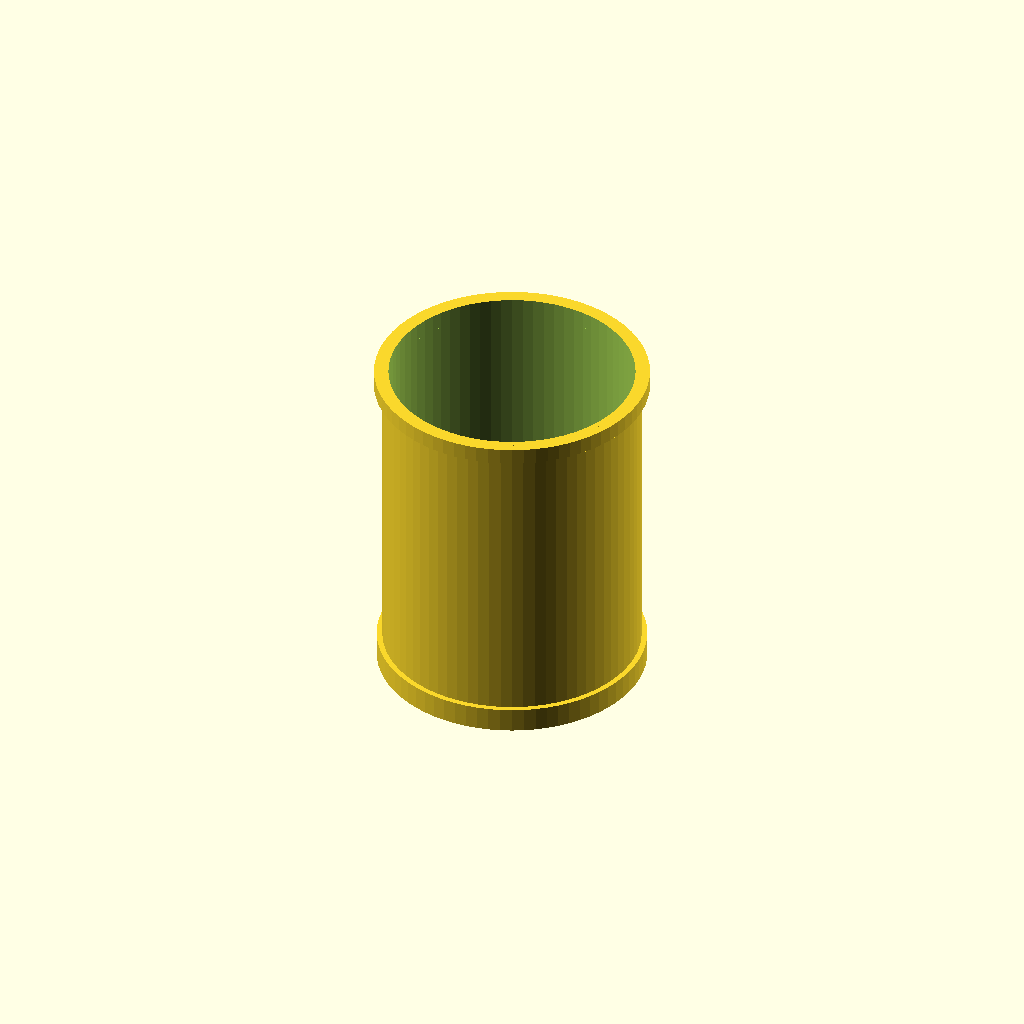
Cell 1 — every parameter at its default value.
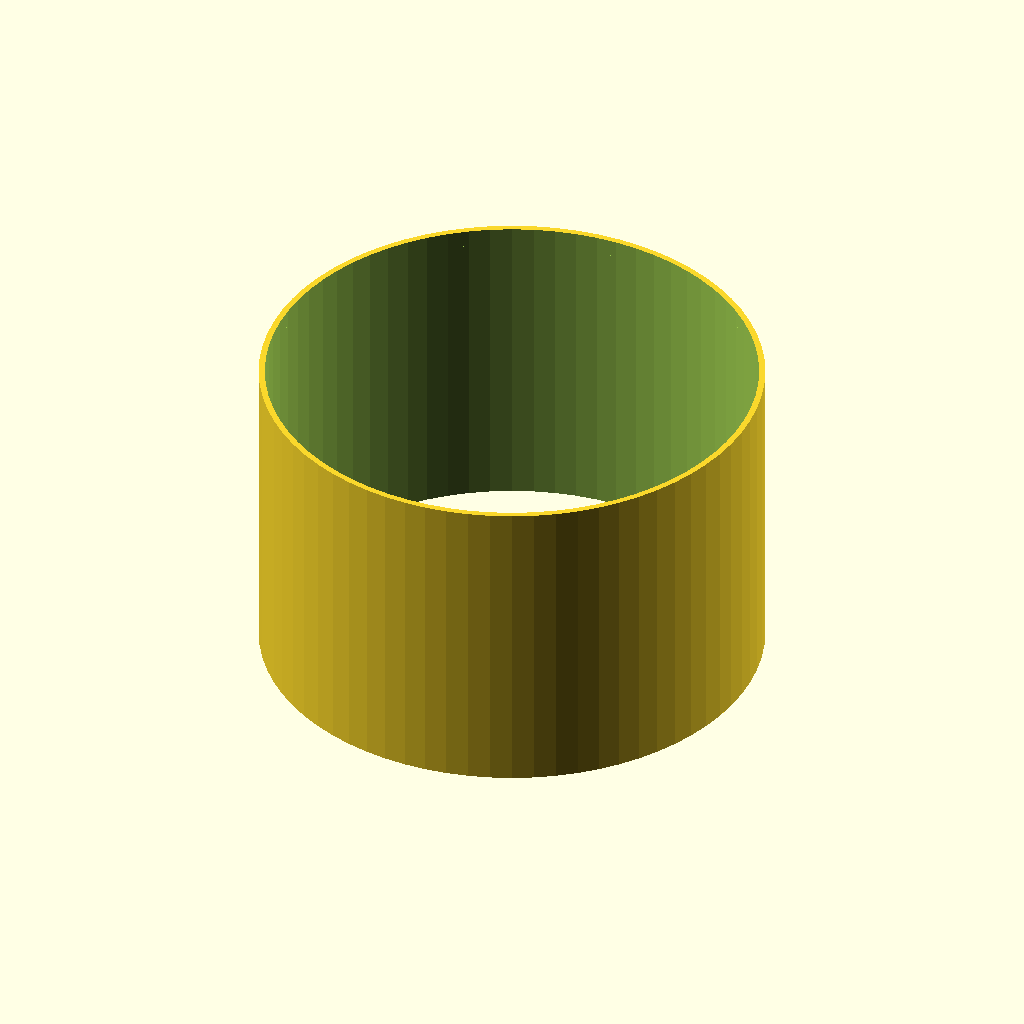
Cell 2: the same model with BORE_ID = 240.
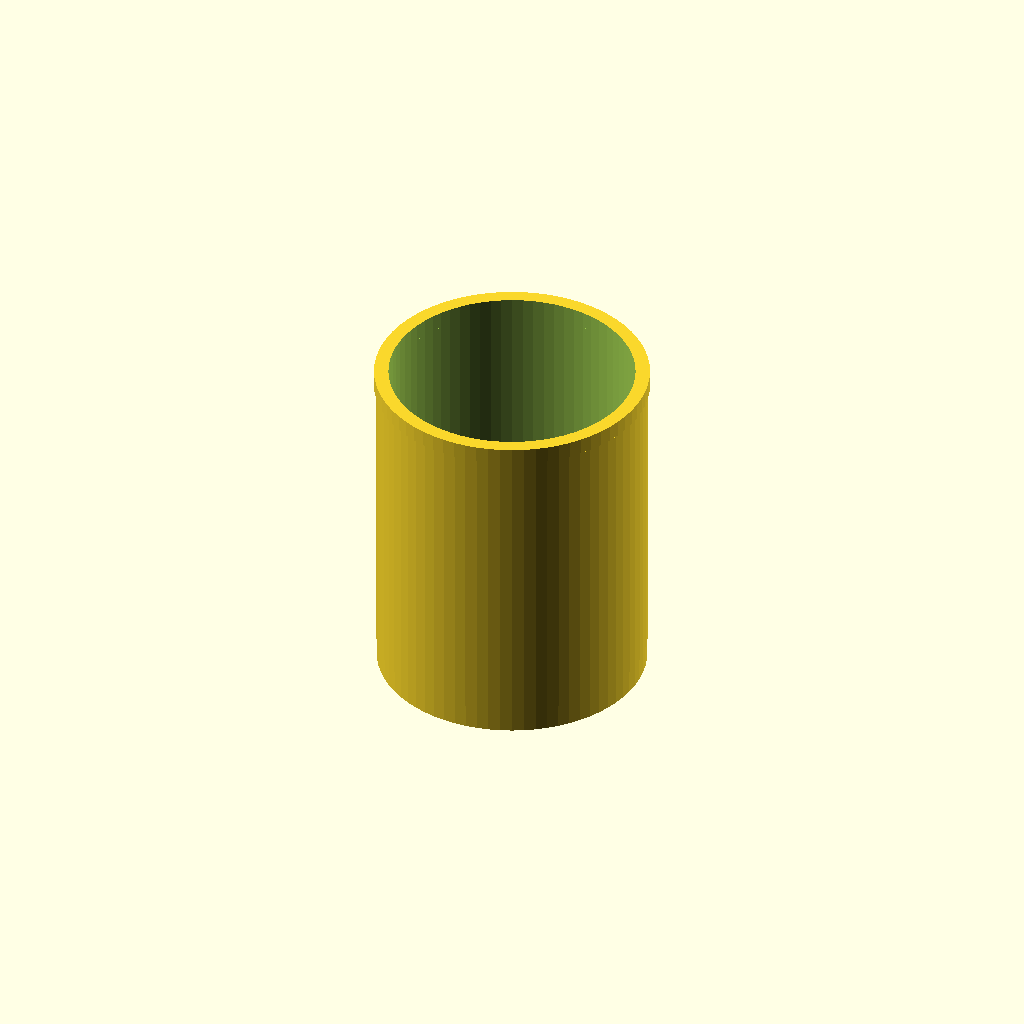
Cell 3 — WALL set to 6, the other parameters unchanged.
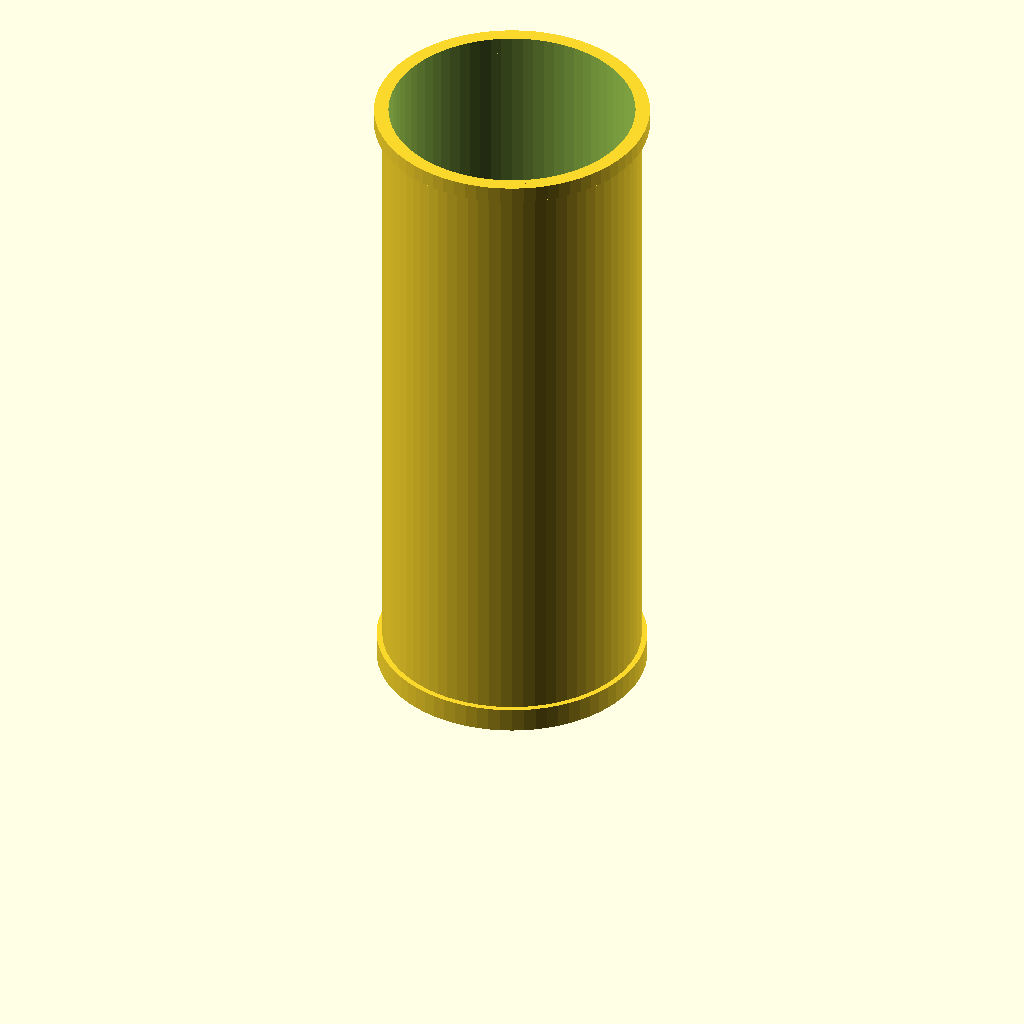
Cell 4: the same model with TUBE_L = 310.
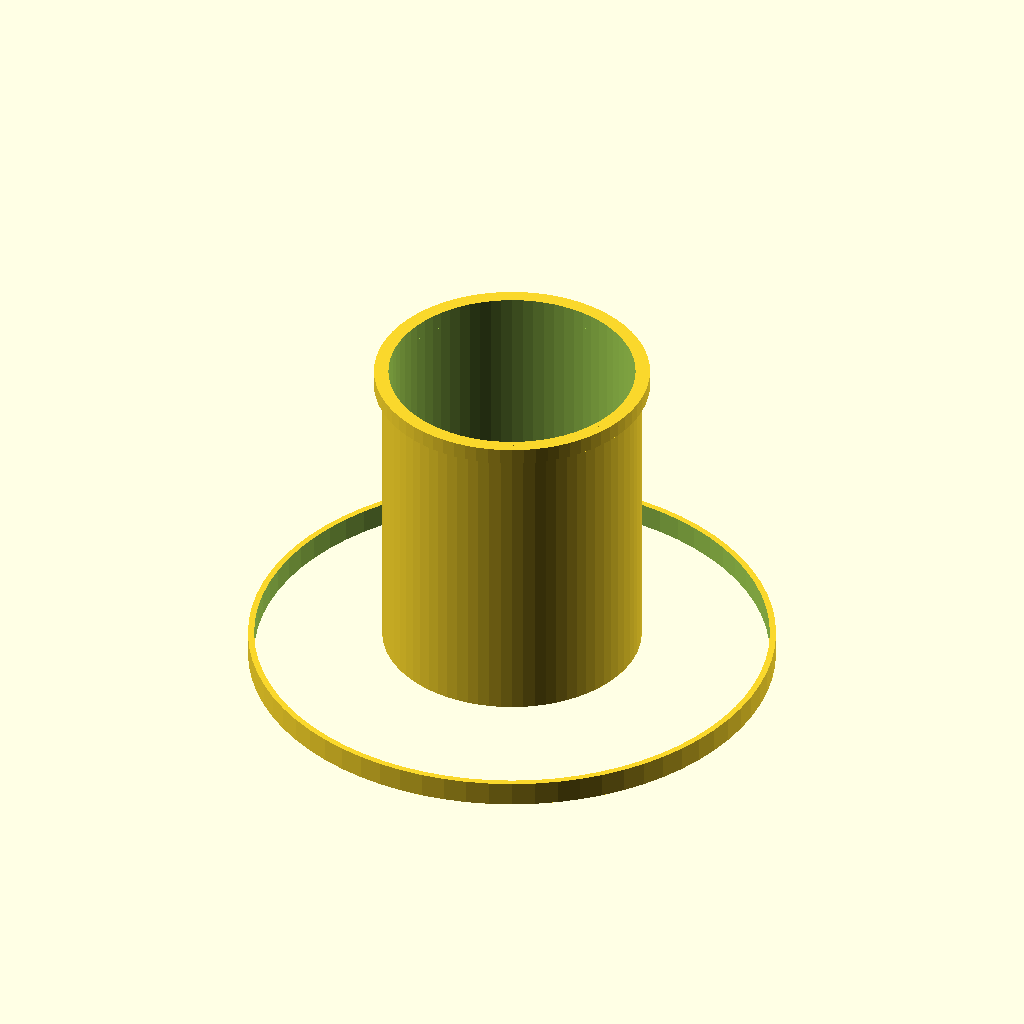
Cell 5 — EDF_CASING_OD set to 250, the other parameters unchanged.
One fixed orthographic camera (rotation 55°, 0°, 25°; colour scheme Cornfield) for every cell.
Source of the model, serenity/stl/s_edf_120_thrust_tube.scad:
// s_edf_120_thrust_tube.scad
// Thrust tube for Serenity Rev N 120mm rear EDF.
//
// Remixed from Thingiverse thing:2838324 (120mm fuselage EDF).
// This tube channels exhaust from the EDF exit face through the
// aft fuselage (station ~440mm) to the rear iris nozzle (station ~600mm).
//
// Coordinate system: +Z = aft (exhaust direction).
// Z=0 = forward face of thrust tube (mates to EDF casing aft lip / motor mount ring).
// Z=TUBE_L = aft bonding face (mates to rear_nozzle_frame.stl base ring).
//
// Integration interfaces:
//   Forward (Z=0):     forward spigot ID = EDF casing OD; locates tube on EDF exit.
//   Aft (Z=TUBE_L):    bonding flange ring bonds to rear_nozzle_frame.stl base.
//
// Station reference (from nose):
//   Station ~440mm: EDF exhaust face → Z=0 of this part
//   Station ~600mm: rear nozzle frame base → Z=TUBE_L
//   Total span: ~160mm → TUBE_L = 155mm (5mm overlap at each end)
//
// Print: PETG, 0.20mm layers, 20% gyroid infill.
// Note: orient with tube axis vertical on printer for best layer adhesion.
// No support required if printed tube-axis vertical.

// ── Geometry parameters ────────────────────────────────────────────────────

BORE_ID      = 120;   // [mm] internal bore (matches EDF fan bore)
WALL         =   3;   // [mm] tube wall thickness → OD = BORE_ID + 2×WALL
TUBE_L       = 155;   // [mm] total tube length (see station notes above)

// Forward spigot: thin sleeve that slips over the EDF casing aft OD
// The EDF casing outer diameter is nominally ~125mm (varies by brand);
// adjust SPIGOT_ID if your 120mm EDF casing OD differs.
EDF_CASING_OD = 125;  // [mm] EDF casing outer diameter — adjust to match actual unit
SPIGOT_ID     = EDF_CASING_OD + 0.4; // slip-fit clearance
SPIGOT_WALL   =   3;  // [mm] spigot sleeve wall
SPIGOT_L      =  12;  // [mm] spigot engagement length (overlaps EDF casing)

// Aft bonding flange: widens to grip against rear_nozzle_frame.stl base ring.
// rear_nozzle_frame base ring inner bore is assumed ~128mm — verify in slicer.
FLANGE_OD     = 134;  // [mm] bonding flange outer diameter
FLANGE_L      =   8;  // [mm] axial depth of bonding flange

// Lightening slots in tube wall (optional aero/mass reduction — set to 0 to disable)
SLOT_COUNT    =   0;  // number of axial slots in tube wall (0 = solid tube)
SLOT_W        =   8;  // [mm] slot width
SLOT_L        = 100;  // [mm] slot length (centred on tube)

$fn = 72;

// ── Derived values ─────────────────────────────────────────────────────────

TUBE_OD = BORE_ID + 2 * WALL;          // = 126mm
SPIGOT_OD = SPIGOT_ID + 2 * SPIGOT_WALL;

// ── Modules ────────────────────────────────────────────────────────────────

module main_tube() {
    difference() {
        cylinder(h = TUBE_L, r = TUBE_OD / 2);
        // bore
        translate([0, 0, -0.5])
            cylinder(h = TUBE_L + 1, r = BORE_ID / 2);
        // axial lightening slots
        if (SLOT_COUNT > 0)
            for (i = [0 : SLOT_COUNT - 1])
                rotate([0, 0, i * 360 / SLOT_COUNT])
                translate([TUBE_OD / 2 - WALL / 2, 0, TUBE_L / 2])
                    cube([WALL + 1, SLOT_W, SLOT_L], center = true);
    }
}

module forward_spigot() {
    // sleeve at Z=0 end that overlaps EDF casing aft lip
    difference() {
        cylinder(h = SPIGOT_L, r = SPIGOT_OD / 2);
        // inner bore clears EDF casing
        translate([0, 0, -0.5])
            cylinder(h = SPIGOT_L + 1, r = SPIGOT_ID / 2);
    }
}

module aft_bonding_flange() {
    // thickened ring at aft end for epoxy bond to rear_nozzle_frame base ring
    translate([0, 0, TUBE_L - FLANGE_L])
    difference() {
        cylinder(h = FLANGE_L, r = FLANGE_OD / 2);
        translate([0, 0, -0.5])
            cylinder(h = FLANGE_L + 1, r = BORE_ID / 2);
    }
}

// ── Assembly ───────────────────────────────────────────────────────────────

union() {
    main_tube();
    // forward spigot protrudes in the −Z direction (over EDF casing)
    translate([0, 0, -SPIGOT_L])
        forward_spigot();
    aft_bonding_flange();
}
Customizer parameters (derived from the source; name, type, default, range or options):
BORE_ID: number, default 120
WALL: number, default 3
TUBE_L: number, default 155
EDF_CASING_OD: number, default 125
SPIGOT_WALL: number, default 3
SPIGOT_L: number, default 12
FLANGE_OD: number, default 134
FLANGE_L: number, default 8
SLOT_COUNT: number, default 0
SLOT_W: number, default 8
SLOT_L: number, default 100
